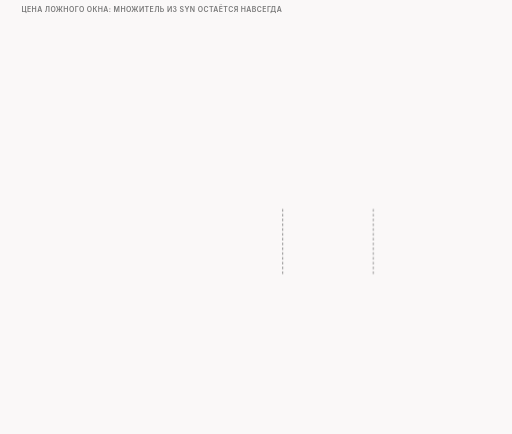
t = 0.00 s
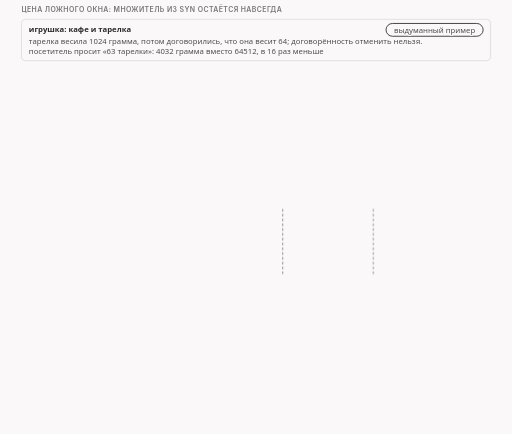
t = 1.45 s
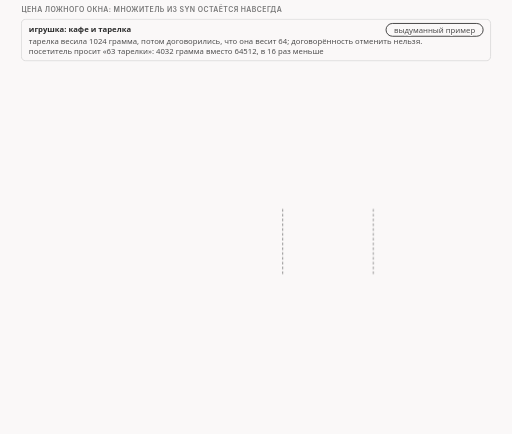
t = 3.36 s
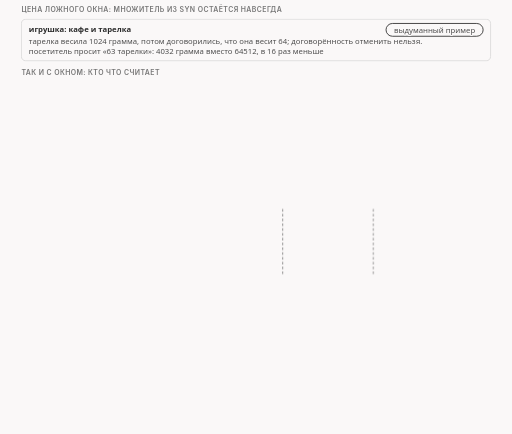
t = 5.00 s
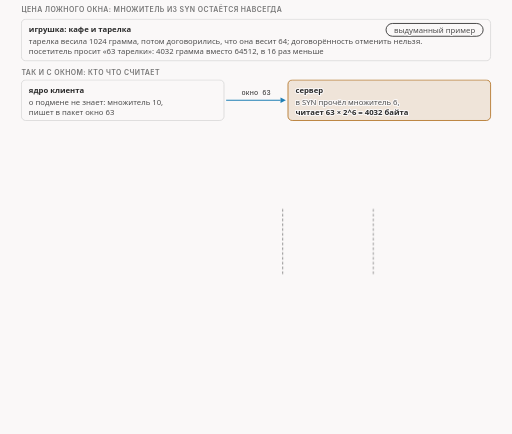
t = 6.73 s
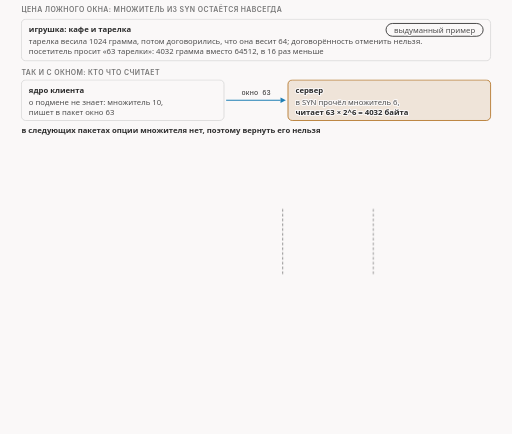
t = 8.34 s

The animated SVG that drew these frames (rendered in a browser with its animation timeline set to each time). Animation: 21 CSS @keyframes rules; frames cover the first 8.34 s, repeats indefinitely.

<svg xmlns="http://www.w3.org/2000/svg" class="v09-s17-scale-stays-and-rounds" viewBox="0 0 960 814" width="960" height="814" role="img" aria-labelledby="v09-s17-scale-stays-and-rounds-t v09-s17-scale-stays-and-rounds-d">
<title id="v09-s17-scale-stays-and-rounds-t">Множитель остаётся и ответ идёт кругами</title>
<desc id="v09-s17-scale-stays-and-rounds-d">Множитель 6 из SYN остаётся навсегда, потому что в следующих пакетах опции множителя нет, поэтому окно 63, которое ядро клиента честно пишет по своему множителю 10, сервер читает с множителем 6 и получает 4032 байта вместо 64512, то есть в 16 раз меньше, первый кусок в 64 байта приходит на 20,97 мс, ACK клиента на 21,63 мс, следующая пачка на 31,77 мс, круг стоит около 10,8 мс, а все шесть тысяч байт приходят пятью пачками по 1, 10, 20, 8 и 1 куску, при том что окно 4032 само по себе дало бы по счёту около двух кругов.</desc>
<style>.v09-s17-scale-stays-and-rounds{--fg:var(--dark,#2b2b2b);--fg2:var(--darkgray,#4e4e4e);--mute:var(--gray,#767676);--line:var(--lightgray,#d4d4d4);--acc:var(--secondary,#1f7fb5);--tint:var(--highlight,rgba(178,225,255,.28));--bg:var(--light,#faf8f8);--rej:#c4372b;--rejt:rgba(196,55,43,.10);--ok:#237a4b;--okt:rgba(35,122,75,.11);--amb:#a8610a;--ambt:rgba(168,97,10,.13)}
@media (prefers-color-scheme:dark){.v09-s17-scale-stays-and-rounds{--fg:var(--dark,#ebebec);--fg2:var(--darkgray,#d4d4d4);--mute:var(--gray,#9a9a9a);--line:var(--lightgray,#4a474a);--acc:var(--secondary,#b2e1ff);--tint:var(--highlight,rgba(178,225,255,.14));--bg:var(--light,#161618);--rej:#ff8f80;--rejt:rgba(255,143,128,.14);--ok:#7fd9a1;--okt:rgba(127,217,161,.13);--amb:#f0b866;--ambt:rgba(240,184,102,.14)}}
.v09-s17-scale-stays-and-rounds .bg{fill:var(--bg)}
.v09-s17-scale-stays-and-rounds text{font-family:var(--bodyFont,'Source Sans 3'),system-ui,-apple-system,'Segoe UI',Roboto,sans-serif;font-size:16px;fill:var(--fg2);paint-order:stroke;stroke:var(--bg);stroke-width:4px;stroke-linejoin:round}
.v09-s17-scale-stays-and-rounds .tk{font-weight:600;fill:var(--fg)}
.v09-s17-scale-stays-and-rounds .sm{font-size:14.5px}
.v09-s17-scale-stays-and-rounds .m{font-family:var(--codeFont,'JetBrains Mono'),ui-monospace,'Cascadia Code',Consolas,monospace;font-size:14.5px}
.v09-s17-scale-stays-and-rounds .mk{font-family:var(--codeFont,'JetBrains Mono'),ui-monospace,'Cascadia Code',Consolas,monospace;font-size:14.5px;font-weight:600;fill:var(--fg)}
.v09-s17-scale-stays-and-rounds .hx{font-family:var(--codeFont,'JetBrains Mono'),ui-monospace,'Cascadia Code',Consolas,monospace;font-size:14px;font-weight:600;fill:var(--fg);stroke:none}
.v09-s17-scale-stays-and-rounds .ix{font-family:var(--codeFont,'JetBrains Mono'),ui-monospace,'Cascadia Code',Consolas,monospace;font-size:13px;fill:var(--mute);stroke:none}
.v09-s17-scale-stays-and-rounds .big{font-size:22px}
.v09-s17-scale-stays-and-rounds .ml{font-family:var(--codeFont,'JetBrains Mono'),ui-monospace,'Cascadia Code',Consolas,monospace;font-size:17px;font-weight:600;fill:var(--fg)}
.v09-s17-scale-stays-and-rounds .cap{font-family:var(--headerFont,Inter),system-ui,-apple-system,'Segoe UI',Roboto,sans-serif;font-size:13px;font-weight:600;letter-spacing:.06em;text-transform:uppercase;fill:var(--mute)}
.v09-s17-scale-stays-and-rounds .mu{fill:var(--mute)}.v09-s17-scale-stays-and-rounds .fg{fill:var(--fg)}.v09-s17-scale-stays-and-rounds .acc{fill:var(--acc)}.v09-s17-scale-stays-and-rounds .rej{fill:var(--rej)}.v09-s17-scale-stays-and-rounds .ok{fill:var(--ok)}.v09-s17-scale-stays-and-rounds .amb{fill:var(--amb)}
.v09-s17-scale-stays-and-rounds .c{text-anchor:middle}.v09-s17-scale-stays-and-rounds .r{text-anchor:end}.v09-s17-scale-stays-and-rounds .ns{stroke:none}
.v09-s17-scale-stays-and-rounds .bx{fill:var(--bg);stroke:var(--line);stroke-width:1.4}
.v09-s17-scale-stays-and-rounds .bxs{fill:var(--bg);stroke:var(--mute);stroke-width:1.4}
.v09-s17-scale-stays-and-rounds .bxa{fill:var(--tint);stroke:var(--acc);stroke-width:1.4}
.v09-s17-scale-stays-and-rounds .bxr{fill:var(--rejt);stroke:var(--rej);stroke-width:1.4}
.v09-s17-scale-stays-and-rounds .bxo{fill:var(--okt);stroke:var(--ok);stroke-width:1.4}
.v09-s17-scale-stays-and-rounds .bxb{fill:var(--ambt);stroke:var(--amb);stroke-width:1.4}
.v09-s17-scale-stays-and-rounds .pl{fill:var(--bg);stroke:var(--fg);stroke-width:1.6}
.v09-s17-scale-stays-and-rounds .fs{fill:var(--mute);fill-opacity:.22;stroke:none}
.v09-s17-scale-stays-and-rounds .bxg{fill:var(--mute);fill-opacity:.2;stroke:var(--mute);stroke-width:1.4}
.v09-s17-scale-stays-and-rounds .bxn{fill:none;stroke:var(--fg);stroke-width:2}
.v09-s17-scale-stays-and-rounds .bxd{fill:none;stroke:var(--mute);stroke-width:1.3;stroke-dasharray:5 4}
.v09-s17-scale-stays-and-rounds .fa{fill:var(--tint);stroke:none}.v09-s17-scale-stays-and-rounds .fr{fill:var(--rejt);stroke:none}.v09-s17-scale-stays-and-rounds .fb{fill:var(--ambt);stroke:none}.v09-s17-scale-stays-and-rounds .fo{fill:var(--okt);stroke:none}
.v09-s17-scale-stays-and-rounds .lm{fill:none;stroke:var(--mute);stroke-width:1.4}
.v09-s17-scale-stays-and-rounds .lmd{fill:none;stroke:var(--mute);stroke-width:1.4;stroke-dasharray:5 4}
.v09-s17-scale-stays-and-rounds .la{fill:none;stroke:var(--acc);stroke-width:2}
.v09-s17-scale-stays-and-rounds .lf{fill:none;stroke:var(--fg2);stroke-width:2}
.v09-s17-scale-stays-and-rounds .lr{fill:none;stroke:var(--rej);stroke-width:2.4}
.v09-s17-scale-stays-and-rounds .lcut{fill:none;stroke:var(--rej);stroke-width:1.8;stroke-dasharray:6 4}
.v09-s17-scale-stays-and-rounds .lb{fill:none;stroke:var(--amb);stroke-width:2}
.v09-s17-scale-stays-and-rounds .lo{fill:none;stroke:var(--ok);stroke-width:2.4}
.v09-s17-scale-stays-and-rounds .hf{fill:var(--fg2)}.v09-s17-scale-stays-and-rounds .ha{fill:var(--acc)}.v09-s17-scale-stays-and-rounds .hr{fill:var(--rej)}.v09-s17-scale-stays-and-rounds .hm{fill:var(--mute)}.v09-s17-scale-stays-and-rounds .hb{fill:var(--amb)}
.v09-s17-scale-stays-and-rounds .fun{fill:var(--tint);stroke:var(--acc);stroke-width:1;stroke-opacity:.55}
.v09-s17-scale-stays-and-rounds .a{animation-duration:62s;animation-timing-function:cubic-bezier(.3,.6,.25,1);animation-iteration-count:infinite;animation-fill-mode:both}
@media (prefers-reduced-motion:reduce){.v09-s17-scale-stays-and-rounds .a{animation:none}.v09-s17-scale-stays-and-rounds .tr{display:none}}
.v09-s17-scale-stays-and-rounds .fl{fill:var(--bg);stroke:none}
.v09-s17-scale-stays-and-rounds .bxw{fill:var(--bg);stroke:var(--amb);stroke-width:1.4;stroke-dasharray:5 4}
.v09-s17-scale-stays-and-rounds .bxwa{fill:var(--bg);stroke:var(--acc);stroke-width:1.4;stroke-dasharray:5 4}
.v09-s17-scale-stays-and-rounds .bxrd{fill:none;stroke:var(--rej);stroke-width:2.4;stroke-dasharray:6 4}
.v09-s17-scale-stays-and-rounds .lbd{fill:none;stroke:var(--amb);stroke-width:2;stroke-dasharray:6 4}
.v09-s17-scale-stays-and-rounds .bxz{fill:var(--mute);fill-opacity:.28;stroke:var(--mute);stroke-width:1.2}
.v09-s17-scale-stays-and-rounds .bxoo{fill:var(--bg);stroke:var(--ok);stroke-width:2.2}
.v09-s17-scale-stays-and-rounds .bxbb{fill:var(--bg);stroke:var(--amb);stroke-width:2.2}
.v09-s17-scale-stays-and-rounds .bxrr{fill:var(--bg);stroke:var(--rej);stroke-width:2.2}
.v09-s17-scale-stays-and-rounds .bxaa{fill:var(--bg);stroke:var(--acc);stroke-width:2.2}
@keyframes v09-s17-scale-stays-and-rounds-k1{0.0%{opacity:0}1.613%{opacity:0}2.339%{opacity:1}97.258%{opacity:1}98.226%{opacity:0}100%{opacity:0}}.v09-s17-scale-stays-and-rounds .e1{animation-name:v09-s17-scale-stays-and-rounds-k1}@keyframes v09-s17-scale-stays-and-rounds-k2{0.0%{opacity:0}6.452%{opacity:0}7.177%{opacity:1}97.258%{opacity:1}98.226%{opacity:0}100%{opacity:0}}.v09-s17-scale-stays-and-rounds .e2{animation-name:v09-s17-scale-stays-and-rounds-k2}@keyframes v09-s17-scale-stays-and-rounds-k3{0.0%{opacity:0}8.065%{opacity:0}8.79%{opacity:1}97.258%{opacity:1}98.226%{opacity:0}100%{opacity:0}}.v09-s17-scale-stays-and-rounds .e3{animation-name:v09-s17-scale-stays-and-rounds-k3}@keyframes v09-s17-scale-stays-and-rounds-k4{0.0%{opacity:0}12.903%{opacity:0}13.629%{opacity:1}97.258%{opacity:1}98.226%{opacity:0}100%{opacity:0}}.v09-s17-scale-stays-and-rounds .e4{animation-name:v09-s17-scale-stays-and-rounds-k4}@keyframes v09-s17-scale-stays-and-rounds-k5{0.0%{opacity:0}16.129%{opacity:0}16.855%{opacity:1}97.258%{opacity:1}98.226%{opacity:0}100%{opacity:0}}.v09-s17-scale-stays-and-rounds .e5{animation-name:v09-s17-scale-stays-and-rounds-k5}@keyframes v09-s17-scale-stays-and-rounds-k6{0.0%{opacity:0}19.355%{opacity:0}20.081%{opacity:1}97.258%{opacity:1}98.226%{opacity:0}100%{opacity:0}}.v09-s17-scale-stays-and-rounds .e6{animation-name:v09-s17-scale-stays-and-rounds-k6}@keyframes v09-s17-scale-stays-and-rounds-k7{0.0%{opacity:0}22.581%{opacity:0}23.306%{opacity:1}97.258%{opacity:1}98.226%{opacity:0}100%{opacity:0}}.v09-s17-scale-stays-and-rounds .e7{animation-name:v09-s17-scale-stays-and-rounds-k7}@keyframes v09-s17-scale-stays-and-rounds-k8{0.0%{opacity:0}27.419%{opacity:0}28.145%{opacity:1}97.258%{opacity:1}98.226%{opacity:0}100%{opacity:0}}.v09-s17-scale-stays-and-rounds .e8{animation-name:v09-s17-scale-stays-and-rounds-k8}@keyframes v09-s17-scale-stays-and-rounds-k9{0.0%{opacity:0}28.226%{opacity:0}28.952%{opacity:1}97.258%{opacity:1}98.226%{opacity:0}100%{opacity:0}}.v09-s17-scale-stays-and-rounds .e9{animation-name:v09-s17-scale-stays-and-rounds-k9}@keyframes v09-s17-scale-stays-and-rounds-k10{0.0%{opacity:0}30.645%{opacity:0}31.371%{opacity:1}97.258%{opacity:1}98.226%{opacity:0}100%{opacity:0}}.v09-s17-scale-stays-and-rounds .e10{animation-name:v09-s17-scale-stays-and-rounds-k10}@keyframes v09-s17-scale-stays-and-rounds-k11{0.0%{opacity:0}33.871%{opacity:0}34.597%{opacity:1}97.258%{opacity:1}98.226%{opacity:0}100%{opacity:0}}.v09-s17-scale-stays-and-rounds .e11{animation-name:v09-s17-scale-stays-and-rounds-k11}@keyframes v09-s17-scale-stays-and-rounds-k12{0.0%{opacity:0}37.097%{opacity:0}37.823%{opacity:1}97.258%{opacity:1}98.226%{opacity:0}100%{opacity:0}}.v09-s17-scale-stays-and-rounds .e12{animation-name:v09-s17-scale-stays-and-rounds-k12}@keyframes v09-s17-scale-stays-and-rounds-k13{0.0%{opacity:0}41.935%{opacity:0}42.661%{opacity:1}97.258%{opacity:1}98.226%{opacity:0}100%{opacity:0}}.v09-s17-scale-stays-and-rounds .e13{animation-name:v09-s17-scale-stays-and-rounds-k13}@keyframes v09-s17-scale-stays-and-rounds-k14{0.0%{opacity:0}46.774%{opacity:0}47.5%{opacity:1}97.258%{opacity:1}98.226%{opacity:0}100%{opacity:0}}.v09-s17-scale-stays-and-rounds .e14{animation-name:v09-s17-scale-stays-and-rounds-k14}@keyframes v09-s17-scale-stays-and-rounds-k15{0.0%{opacity:0}48.387%{opacity:0}49.113%{opacity:1}97.258%{opacity:1}98.226%{opacity:0}100%{opacity:0}}.v09-s17-scale-stays-and-rounds .e15{animation-name:v09-s17-scale-stays-and-rounds-k15}@keyframes v09-s17-scale-stays-and-rounds-k16{0.0%{opacity:0}50.968%{opacity:0}51.694%{opacity:1}97.258%{opacity:1}98.226%{opacity:0}100%{opacity:0}}.v09-s17-scale-stays-and-rounds .e16{animation-name:v09-s17-scale-stays-and-rounds-k16}@keyframes v09-s17-scale-stays-and-rounds-k17{0.0%{opacity:0}53.548%{opacity:0}54.274%{opacity:1}97.258%{opacity:1}98.226%{opacity:0}100%{opacity:0}}.v09-s17-scale-stays-and-rounds .e17{animation-name:v09-s17-scale-stays-and-rounds-k17}@keyframes v09-s17-scale-stays-and-rounds-k18{0.0%{opacity:0}56.129%{opacity:0}56.855%{opacity:1}97.258%{opacity:1}98.226%{opacity:0}100%{opacity:0}}.v09-s17-scale-stays-and-rounds .e18{animation-name:v09-s17-scale-stays-and-rounds-k18}@keyframes v09-s17-scale-stays-and-rounds-k19{0.0%{opacity:0}58.71%{opacity:0}59.435%{opacity:1}97.258%{opacity:1}98.226%{opacity:0}100%{opacity:0}}.v09-s17-scale-stays-and-rounds .e19{animation-name:v09-s17-scale-stays-and-rounds-k19}@keyframes v09-s17-scale-stays-and-rounds-k20{0.0%{opacity:0}64.516%{opacity:0}65.242%{opacity:1}97.258%{opacity:1}98.226%{opacity:0}100%{opacity:0}}.v09-s17-scale-stays-and-rounds .e20{animation-name:v09-s17-scale-stays-and-rounds-k20}@keyframes v09-s17-scale-stays-and-rounds-k21{0.0%{opacity:0}67.742%{opacity:0}68.468%{opacity:1}97.258%{opacity:1}98.226%{opacity:0}100%{opacity:0}}.v09-s17-scale-stays-and-rounds .e21{animation-name:v09-s17-scale-stays-and-rounds-k21}</style>
<rect class="bg" x="0" y="0" width="960" height="814"/>
<g><text class="cap" x="40" y="22">цена ложного окна: множитель из SYN остаётся навсегда</text></g>
<g class="a e1"><rect class="bx" x="40" y="36" width="880" height="78" rx="8"/><text class="sm tk" x="54" y="60">игрушка: кафе и тарелка</text><rect class="pl" x="723.9" y="44" width="182.1" height="24" rx="12"/><text class="sm c" x="815" y="61">выдуманный пример</text><text class="sm" x="54" y="82">тарелка весила 1024 грамма, потом договорились, что она весит 64; договорённость отменить нельзя.</text><text class="sm" x="54" y="101">посетитель просит «63 тарелки»: 4032 грамма вместо 64512, в 16 раз меньше</text></g>
<g class="a e2"><text class="cap" x="40" y="140">так и с окном: кто что считает</text></g>
<g class="a e3"><rect class="bx" x="40" y="150" width="380" height="76" rx="8"/><text class="sm tk" x="54" y="174">ядро клиента</text><text class="sm" x="54" y="196">о подмене не знает: множитель 10,</text><text class="sm" x="54" y="215">пишет в пакет окно 63</text><path class="la" d="M424 188L526.0 188.0"/><polygon class="ha" points="536,188 526.0,193.0 526.0,183.0"/><text class="ix c fg" x="480" y="178">окно 63</text><rect class="bxb" x="540" y="150" width="380" height="76" rx="8"/><text class="sm tk" x="554" y="174">сервер</text><text class="sm" x="554" y="196">в SYN прочёл множитель 6,</text><text class="sm tk" x="554" y="215">читает 63 × 2^6 = 4032 байта</text></g>
<g class="a e4"><text class="sm tk" x="40" y="250">в следующих пакетах опции множителя нет, поэтому вернуть его нельзя</text></g>
<g class="a e5"><text class="sm" x="40" y="280">без стратегии</text><rect class="bxo" x="220" y="268" width="640" height="22" rx="0"/><text class="ix fg tk" x="228" y="284">63 × 1024 = 64512 байт</text></g>
<g class="a e6"><text class="sm" x="40" y="314">после отключения</text><rect class="bxb" x="220" y="302" width="40" height="22" rx="0"/><text class="ix fg tk" x="270" y="318">63 × 64 = 4032 байта</text></g>
<g class="a e7"><text class="big tk r" x="920" y="320">× 16</text><text class="ix mu r" x="920" y="342">1024 / 64 = 16</text></g>
<g class="a e8"><text class="cap" x="40" y="368">как это выглядит во времени: провод клиента</text></g>
<g class="a e9"><text class="cap c" x="530" y="386">клиент</text><text class="cap c" x="700" y="386">сервер</text><text class="cap" x="760" y="386">мс</text></g>
<g><path class="lmd" d="M530 392L530 518"/><path class="lmd" d="M700 392L700 518"/></g>
<g class="a e10"><circle class="bxa" cx="56" cy="412" r="11"/><text class="tk c ns" x="56" y="417">1</text><text class="sm tk" x="78" y="417">сервер: PA 64, первый кусок ответа</text><path class="lf" d="M700 412L540.0 415.8"/><polygon class="hf" points="530,416 539.9,410.8 540.1,420.8"/><text class="m fg" x="760" y="417">20,97</text></g>
<g class="a e11"><circle class="bxa" cx="56" cy="452" r="11"/><text class="tk c ns" x="56" y="457">2</text><text class="sm tk" x="78" y="457">клиент: ACK, окно 63</text><path class="la" d="M530 452L690.0 455.8"/><polygon class="ha" points="700,456 689.9,460.8 690.1,450.8"/><text class="m fg" x="760" y="457">21,63</text></g>
<g class="a e12"><circle class="bxa" cx="56" cy="492" r="11"/><text class="tk c ns" x="56" y="497">3</text><text class="sm tk" x="78" y="497">сервер: пачка PA 192, 128, 128, 192, …</text><path class="lf" d="M700 492L540.0 495.8"/><polygon class="hf" points="530,496 539.9,490.8 540.1,500.8"/><text class="m fg" x="760" y="497">31,77</text></g>
<g class="a e13"><rect class="bxb" x="40" y="532" width="880" height="34" rx="8"/><text class="sm tk" x="54" y="554">круг между пачками: 31,77 − 20,97 = 10,8 мс; в лаборатории он около 10 мс</text></g>
<g class="a e14"><text class="cap" x="40" y="596">весь ответ: пять пачек сервера, время от первого куска</text></g>
<g class="a e15"><rect class="bxr" x="40" y="706" width="150" height="8" rx="3"/><text class="m fg c" x="115" y="732">0 мс</text><text class="ix mu c" x="115" y="750">1 кусок · 64 Б</text></g>
<g class="a e16"><rect class="bxa" x="216" y="655.5" width="150" height="58.5" rx="3"/><text class="m fg c" x="291" y="732">+10,8 мс</text><text class="ix mu c" x="291" y="750">10 кусков · 1536 Б</text></g>
<g class="a e17"><rect class="bxa" x="392" y="614" width="150" height="100" rx="3"/><text class="m fg c" x="467" y="732">+22,0 мс</text><text class="ix mu c" x="467" y="750">20 кусков · 2624 Б</text></g>
<g class="a e18"><rect class="bxa" x="568" y="670.1" width="150" height="43.9" rx="3"/><text class="m fg c" x="643" y="732">+32,3 мс</text><text class="ix mu c" x="643" y="750">8 кусков · 1152 Б</text></g>
<g class="a e19"><rect class="bxa" x="744" y="690.2" width="150" height="23.8" rx="3"/><text class="m fg c" x="819" y="732">+42,6 мс</text><text class="ix mu c" x="819" y="750">1 кусок · 624 Б</text></g>
<g class="a e20"><text class="sm tk" x="40" y="776">пять кругов; окно 4032 само по себе дало бы по счёту около двух (6000 / 4032 ≈ 1,5)</text></g>
<g class="a e21"><text class="sm mu" x="40" y="798">почему пять, а не два: не проверяли; по общим сведениям, важно число пакетов в полёте</text></g>
</svg>
